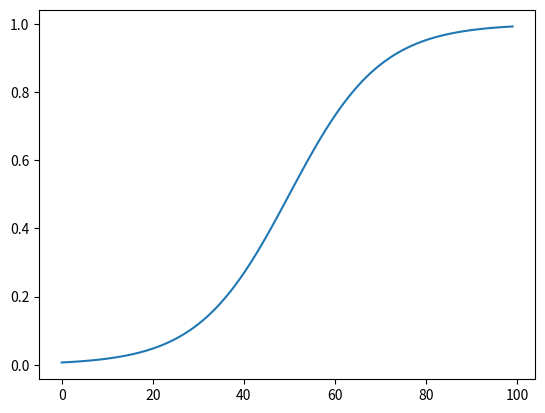

Generate this figure with matplotlib:
# 난 정말 시그모이드

import numpy as np
import matplotlib.pyplot as plt

def sigmoid(x):
    return 1 / (1 + np.exp(-x))

x = np.arange(-5, 5, 0.1)
print(x.shape)

plt.plot(sigmoid(x))
plt.show()
